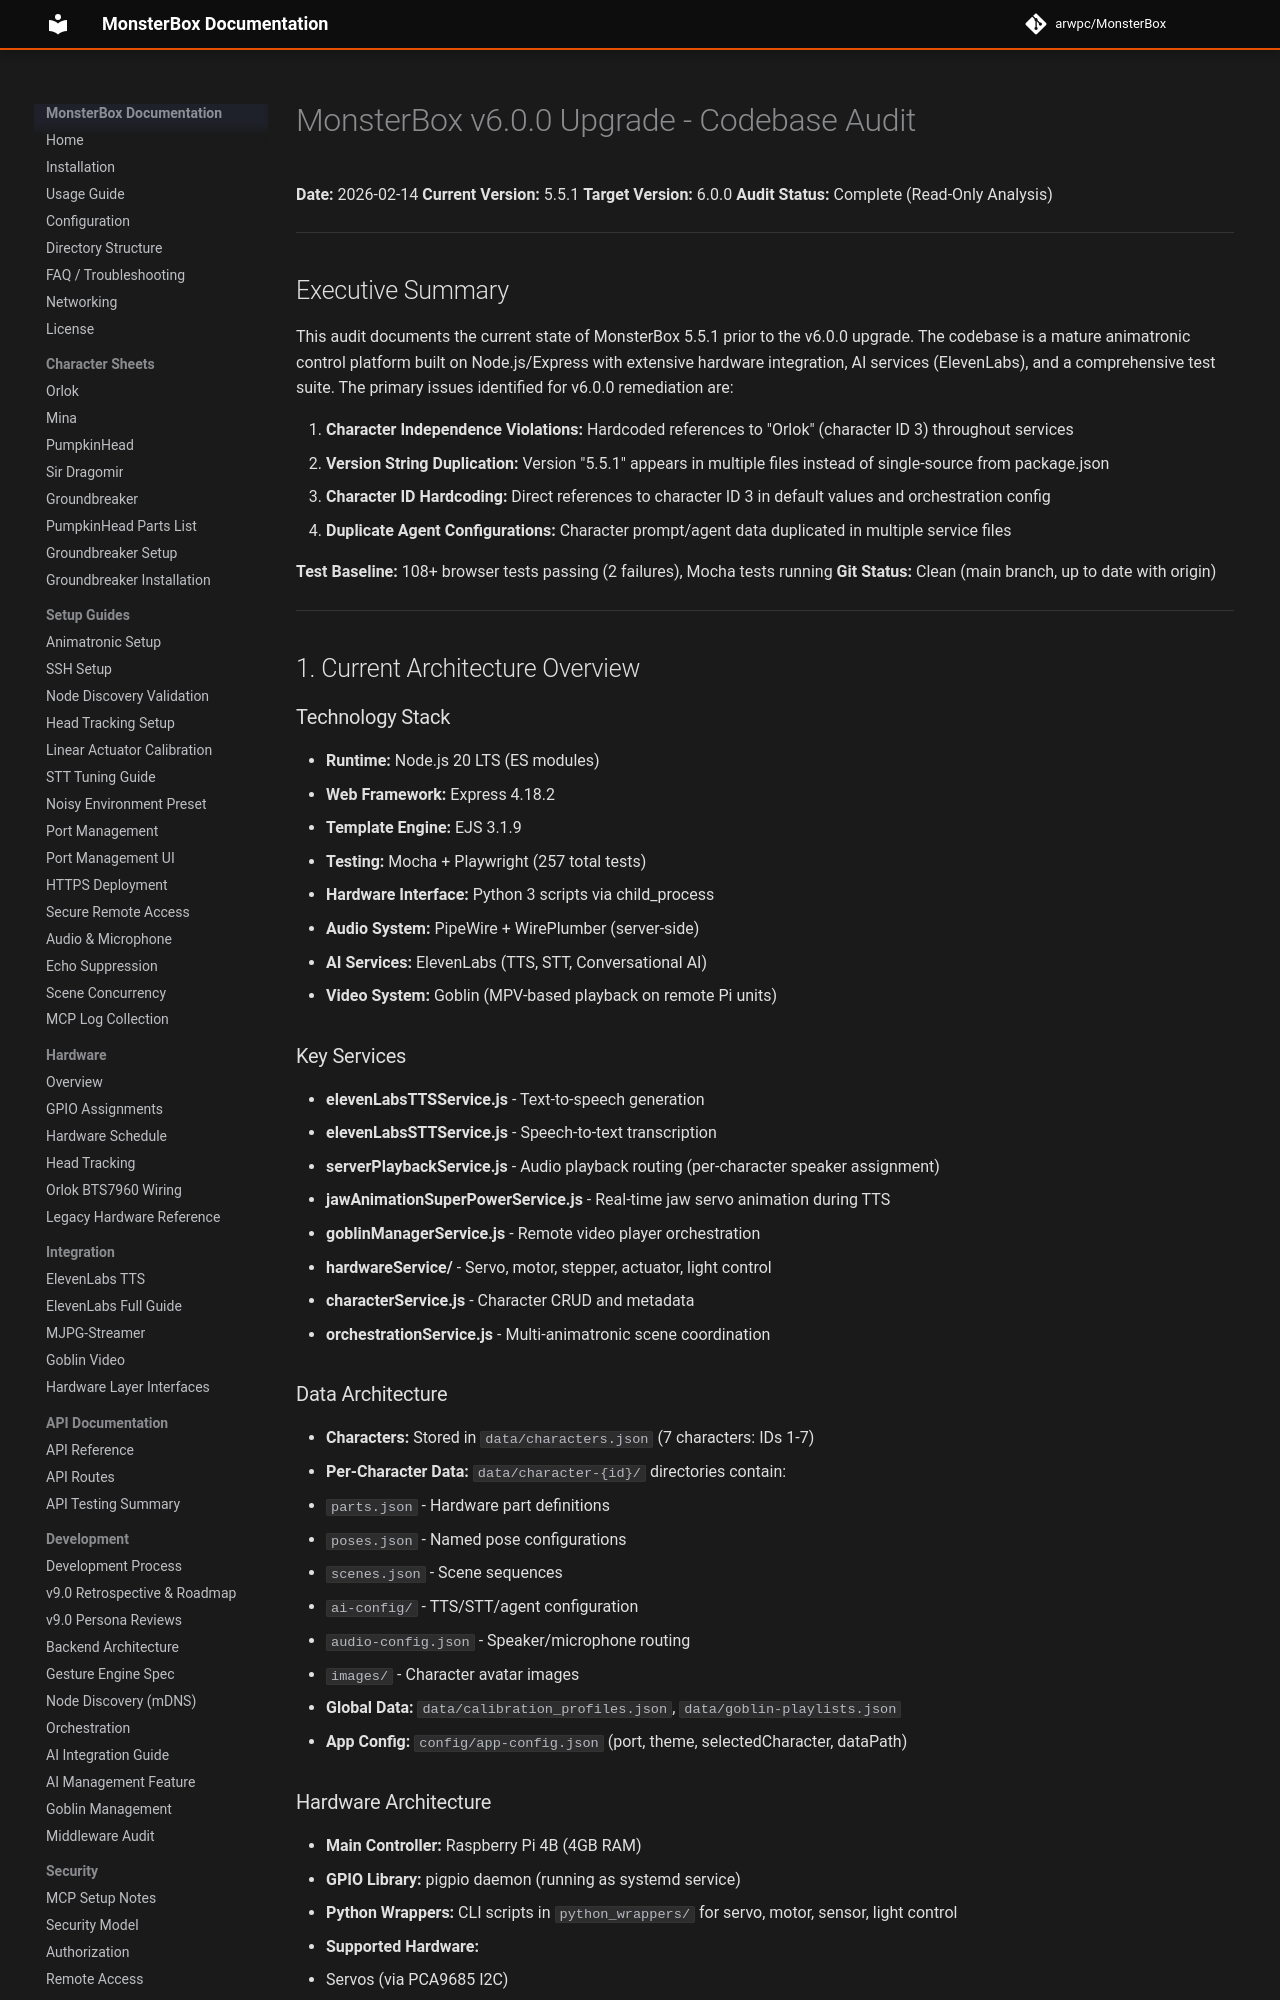

repository: arwpc/MonsterBox · page: v6-audit/index.html · generator: mkdocs

# MonsterBox v6.0.0 Upgrade - Codebase Audit

**Date:** 2026-02-14
**Current Version:** 5.5.1
**Target Version:** 6.0.0
**Audit Status:** Complete (Read-Only Analysis)

---

## Executive Summary

This audit documents the current state of MonsterBox 5.5.1 prior to the v6.0.0 upgrade. The codebase is a mature animatronic control platform built on Node.js/Express with extensive hardware integration, AI services (ElevenLabs), and a comprehensive test suite. The primary issues identified for v6.0.0 remediation are:

1. **Character Independence Violations:** Hardcoded references to "Orlok" (character ID 3) throughout services
2. **Version String Duplication:** Version "5.5.1" appears in multiple files instead of single-source from package.json
3. **Character ID Hardcoding:** Direct references to character ID 3 in default values and orchestration config
4. **Duplicate Agent Configurations:** Character prompt/agent data duplicated in multiple service files

**Test Baseline:** 108+ browser tests passing (2 failures), Mocha tests running
**Git Status:** Clean (main branch, up to date with origin)

---

## 1. Current Architecture Overview

### Technology Stack
- **Runtime:** Node.js 20 LTS (ES modules)
- **Web Framework:** Express 4.18.2
- **Template Engine:** EJS 3.1.9
- **Testing:** Mocha + Playwright (257 total tests)
- **Hardware Interface:** Python 3 scripts via child_process
- **Audio System:** PipeWire + WirePlumber (server-side)
- **AI Services:** ElevenLabs (TTS, STT, Conversational AI)
- **Video System:** Goblin (MPV-based playback on remote Pi units)

### Key Services
- **elevenLabsTTSService.js** - Text-to-speech generation
- **elevenLabsSTTService.js** - Speech-to-text transcription
- **serverPlaybackService.js** - Audio playback routing (per-character speaker assignment)
- **jawAnimationSuperPowerService.js** - Real-time jaw servo animation during TTS
- **goblinManagerService.js** - Remote video player orchestration
- **hardwareService/** - Servo, motor, stepper, actuator, light control
- **characterService.js** - Character CRUD and metadata
- **orchestrationService.js** - Multi-animatronic scene coordination

### Data Architecture
- **Characters:** Stored in `data/characters.json` (7 characters: IDs 1-7)
- **Per-Character Data:** `data/character-{id}/` directories contain:
  - `parts.json` - Hardware part definitions
  - `poses.json` - Named pose configurations
  - `scenes.json` - Scene sequences
  - `ai-config/` - TTS/STT/agent configuration
  - `audio-config.json` - Speaker/microphone routing
  - `images/` - Character avatar images
- **Global Data:** `data/calibration_profiles.json`, `data/goblin-playlists.json`
- **App Config:** `config/app-config.json` (port, theme, selectedCharacter, dataPath)

### Hardware Architecture
- **Main Controller:** Raspberry Pi 4B (4GB RAM)
- **GPIO Library:** pigpio daemon (running as systemd service)
- **Python Wrappers:** CLI scripts in `python_wrappers/` for servo, motor, sensor, light control
- **Supported Hardware:**
  - Servos (via PCA9685 I2C)
  - DC Motors (BTS7960 H-bridge)
  - Stepper Motors (A4988 drivers)
  - Linear Actuators (L298N control)
  - Sensors (PIR, microphone)
  - Lights (GPIO PWM)

---
